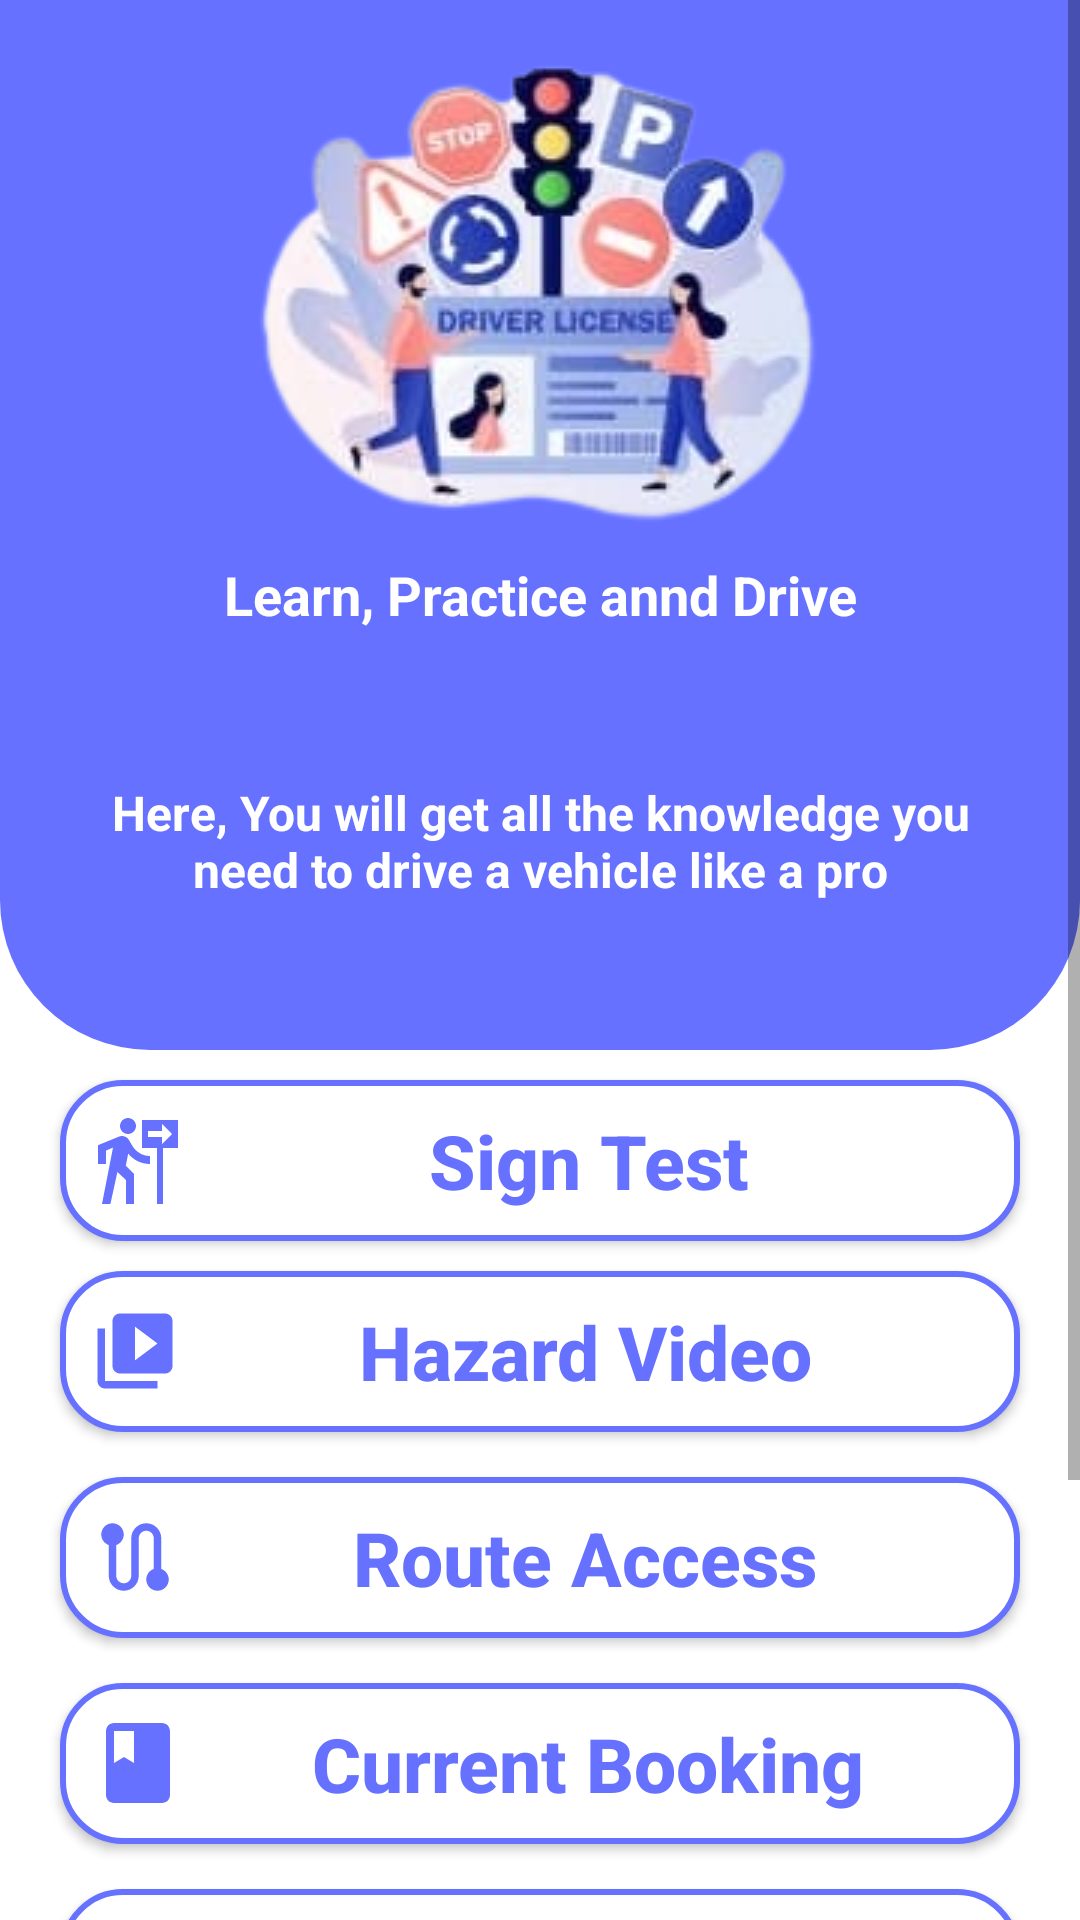

The Android layout XML behind this screen, and the referenced resources:
<!-- AndroidManifest.xml: application theme Theme.DefenceDrive -->
<!-- res/layout/fragment_lesson.xml -->
<?xml version="1.0" encoding="utf-8"?>
<ScrollView
    xmlns:android="http://schemas.android.com/apk/res/android"
    xmlns:app="http://schemas.android.com/apk/res-auto"
    xmlns:tools="http://schemas.android.com/tools"
    android:layout_width="match_parent"
    android:layout_height="match_parent"
    tools:context=".MainActivity">

    <androidx.constraintlayout.widget.ConstraintLayout
        android:layout_width="match_parent"
        android:layout_height="500dp"
        tools:context=".MainActivity">

        <androidx.constraintlayout.widget.ConstraintLayout
            android:id="@+id/constraintLayout"
            android:layout_width="match_parent"
            android:layout_height="350dp"
            android:background="@drawable/top_dashboard_bg"
            app:layout_constraintEnd_toEndOf="parent"
            app:layout_constraintHorizontal_bias="0.0"
            app:layout_constraintStart_toStartOf="parent"
            app:layout_constraintTop_toTopOf="parent">

            <TextView
                android:id="@+id/textView2"
                android:layout_width="0dp"
                android:layout_height="48dp"
                android:layout_margin="20dp"
                android:layout_marginTop="100dp"
                android:gravity="center"
                android:inputType="textMultiLine"
                android:text="Here, You will get all the knowledge you need to drive a vehicle like a pro"
                android:textAlignment="center"
                android:textColor="@color/white"
                android:textSize="16sp"
                android:textStyle="bold"
                app:layout_constraintBottom_toBottomOf="parent"
                app:layout_constraintEnd_toEndOf="parent"
                app:layout_constraintHorizontal_bias="0.6"
                app:layout_constraintStart_toStartOf="parent"
                app:layout_constraintTop_toBottomOf="@+id/textView" />

            <TextView
                android:id="@+id/textView"
                android:layout_width="wrap_content"
                android:layout_height="wrap_content"
                android:text="Learn, Practice annd Drive"
                android:textAlignment="center"
                android:textColor="@color/white"
                android:textSize="18sp"
                android:textStyle="bold"
                app:layout_constraintEnd_toEndOf="parent"
                app:layout_constraintStart_toStartOf="parent"
                app:layout_constraintTop_toBottomOf="@+id/imageView" />

            <ImageView
                android:id="@+id/imageView"
                android:layout_width="wrap_content"
                android:layout_height="wrap_content"
                app:layout_constraintEnd_toEndOf="parent"
                app:layout_constraintStart_toStartOf="parent"
                app:layout_constraintTop_toTopOf="parent"
                app:srcCompat="@drawable/dashboardpic" />
        </androidx.constraintlayout.widget.ConstraintLayout>

        <LinearLayout
            android:id="@+id/linearLayout"
            android:layout_width="match_parent"
            android:layout_height="480dp"
            android:orientation="vertical"
            app:layout_constraintEnd_toEndOf="parent"
            app:layout_constraintStart_toStartOf="parent"
            app:layout_constraintTop_toBottomOf="@+id/constraintLayout">


            <androidx.appcompat.widget.AppCompatButton
                android:id="@+id/ltv"
                android:layout_width="match_parent"
                android:layout_height="wrap_content"
                android:layout_marginLeft="20dp"
                android:layout_marginTop="10dp"
                android:layout_marginRight="20dp"
                android:layout_marginBottom="5dp"
                android:background="@drawable/btn_background1"
                android:drawableLeft="@drawable/baseline_follow_the_signs_32"
                android:padding="10dp"
                android:text="Sign Test"
                android:textAllCaps="false"
                android:textColor="@color/blue"
                android:textSize="25dp"
                android:textStyle="bold" />

            <androidx.appcompat.widget.AppCompatButton
                android:id="@+id/htv"
                android:layout_width="match_parent"
                android:layout_height="wrap_content"
                android:layout_marginLeft="20dp"
                android:layout_marginTop="5dp"
                android:layout_marginRight="20dp"
                android:layout_marginBottom="5dp"
                android:background="@drawable/btn_background1"
                android:drawableLeft="@drawable/baseline_video_library_24"
                android:padding="10dp"
                android:text="Hazard Video"
                android:textAllCaps="false"
                android:textColor="@color/blue"
                android:textSize="25dp"
                android:textStyle="bold" />

            <androidx.appcompat.widget.AppCompatButton
                android:id="@+id/route"
                android:layout_width="match_parent"
                android:layout_height="wrap_content"
                android:layout_marginLeft="20dp"
                android:layout_marginTop="10dp"
                android:layout_marginRight="20dp"
                android:layout_marginBottom="5dp"
                android:background="@drawable/btn_background1"
                android:drawableLeft="@drawable/baseline_route_24"
                android:padding="10dp"
                android:text="Route Access"
                android:textAllCaps="false"
                android:textColor="@color/blue"
                android:textSize="25dp"
                android:textStyle="bold" />

            <androidx.appcompat.widget.AppCompatButton
                android:id="@+id/c_booking"
                android:layout_width="match_parent"
                android:layout_height="wrap_content"
                android:layout_marginLeft="20dp"
                android:layout_marginTop="10dp"
                android:layout_marginRight="20dp"
                android:layout_marginBottom="5dp"
                android:background="@drawable/btn_background1"
                android:padding="10dp"
                android:text="Current Booking"
                android:drawableLeft="@drawable/baseline_book"
                android:textAllCaps="false"
                android:textColor="@color/blue"
                android:textSize="25dp"
                android:textStyle="bold" />

            <androidx.appcompat.widget.AppCompatButton
                android:id="@+id/car"
                android:layout_width="match_parent"
                android:layout_height="wrap_content"
                android:layout_marginLeft="20dp"
                android:layout_marginTop="10dp"
                android:layout_marginRight="20dp"
                android:layout_marginBottom="5dp"
                android:background="@drawable/btn_background1"
                android:drawableLeft="@drawable/baseline_edit_note"
                android:padding="10dp"
                android:text="Instruction"
                android:textAllCaps="false"
                android:textColor="@color/blue"
                android:textSize="25dp"
                android:textStyle="bold" />

        </LinearLayout>

    </androidx.constraintlayout.widget.ConstraintLayout>
</ScrollView>
<!-- resources referenced by this layout -->
<resources>
  <color name="blue">#6672ff</color>
  <color name="white">#FFFFFFFF</color>
  <!-- drawable baseline_book (drawable) -->
  <vector android:height="32dp" android:tint="@color/blue"
      android:viewportHeight="24" android:viewportWidth="24"
      android:width="32dp" xmlns:android="http://schemas.android.com/apk/res/android">
      <path android:fillColor="@android:color/white" android:pathData="M18,2H6c-1.1,0 -2,0.9 -2,2v16c0,1.1 0.9,2 2,2h12c1.1,0 2,-0.9 2,-2V4c0,-1.1 -0.9,-2 -2,-2zM6,4h5v8l-2.5,-1.5L6,12V4z"/>
  </vector>
  <!-- drawable baseline_follow_the_signs_32 (drawable) -->
  <vector android:autoMirrored="true" android:height="32dp"
      android:tint="@color/blue" android:viewportHeight="24"
      android:viewportWidth="24" android:width="32dp" xmlns:android="http://schemas.android.com/apk/res/android">
      <path android:fillColor="@android:color/white" android:pathData="M9.5,5.5c1.1,0 2,-0.9 2,-2s-0.9,-2 -2,-2s-2,0.9 -2,2S8.4,5.5 9.5,5.5zM5.75,8.9L3,23h2.1l1.75,-8L9,17v6h2v-7.55L8.95,13.4l0.6,-3C10.85,12 12.8,13 15,13v-2c-1.85,0 -3.45,-1 -4.35,-2.45L9.7,6.95C9.35,6.35 8.7,6 8,6C7.75,6 7.5,6.05 7.25,6.15L2,8.3V13h2V9.65L5.75,8.9M13,2v7h3.75v14h1.5V9H22V2H13zM18.01,8V6.25H14.5v-1.5h3.51V3l2.49,2.5L18.01,8z"/>
  </vector>
  <!-- drawable baseline_route_24 (drawable) -->
  <vector android:height="30dp" android:tint="#6672FF"
      android:viewportHeight="24" android:viewportWidth="24"
      android:width="30dp" xmlns:android="http://schemas.android.com/apk/res/android">
      <path android:fillColor="@android:color/white" android:pathData="M19,15.18V7c0,-2.21 -1.79,-4 -4,-4s-4,1.79 -4,4v10c0,1.1 -0.9,2 -2,2s-2,-0.9 -2,-2V8.82C8.16,8.4 9,7.3 9,6c0,-1.66 -1.34,-3 -3,-3S3,4.34 3,6c0,1.3 0.84,2.4 2,2.82V17c0,2.21 1.79,4 4,4s4,-1.79 4,-4V7c0,-1.1 0.9,-2 2,-2s2,0.9 2,2v8.18c-1.16,0.41 -2,1.51 -2,2.82c0,1.66 1.34,3 3,3s3,-1.34 3,-3C21,16.7 20.16,15.6 19,15.18z"/>
  </vector>
  <!-- drawable baseline_video_library_24 (drawable) -->
  <vector android:height="30dp" android:tint="#6672FF"
      android:viewportHeight="24" android:viewportWidth="24"
      android:width="30dp" xmlns:android="http://schemas.android.com/apk/res/android">
      <path android:fillColor="@android:color/white" android:pathData="M4,6L2,6v14c0,1.1 0.9,2 2,2h14v-2L4,20L4,6zM20,2L8,2c-1.1,0 -2,0.9 -2,2v12c0,1.1 0.9,2 2,2h12c1.1,0 2,-0.9 2,-2L22,4c0,-1.1 -0.9,-2 -2,-2zM12,14.5v-9l6,4.5 -6,4.5z"/>
  </vector>
  <!-- drawable btn_background1 (drawable) -->
  <?xml version="1.0" encoding="utf-8"?>
  <selector xmlns:android="http://schemas.android.com/apk/res/android">
      <item>
          <shape android:shape="rectangle">
              <corners android:radius="20dp"/>
              <solid android:color="@color/white"/>
              <stroke android:width="2dp" android:color="@color/blue"/>
          </shape>
      </item>
  
  </selector>
  <!-- drawable top_dashboard_bg (drawable) -->
  <?xml version="1.0" encoding="utf-8"?>
  <selector xmlns:android="http://schemas.android.com/apk/res/android">
      <item>
          <shape android:shape="rectangle">
              <corners android:bottomLeftRadius="50dp" android:bottomRightRadius="50dp" />
              <solid android:color="@color/blue"/>
          </shape>
      </item>
  </selector>
  <style name="Theme.DefenceDrive" parent="Theme.MaterialComponents.Light.DarkActionBar">
          
          <item name="colorPrimary">@color/blue</item>
          <item name="colorPrimaryVariant">@color/purple_700</item>
          <item name="colorOnPrimary">@color/white</item>
          
          <item name="colorSecondary">@color/teal_200</item>
          <item name="colorSecondaryVariant">@color/teal_700</item>
          <item name="colorOnSecondary">@color/black</item>
          
          <item name="android:statusBarColor">?attr/colorPrimaryVariant</item>
          
      </style>
  <color name="purple_700">#FF3700B3</color>
  <color name="teal_200">#FF03DAC5</color>
  <color name="teal_700">#FF018786</color>
  <color name="black">#FF000000</color>
</resources>
